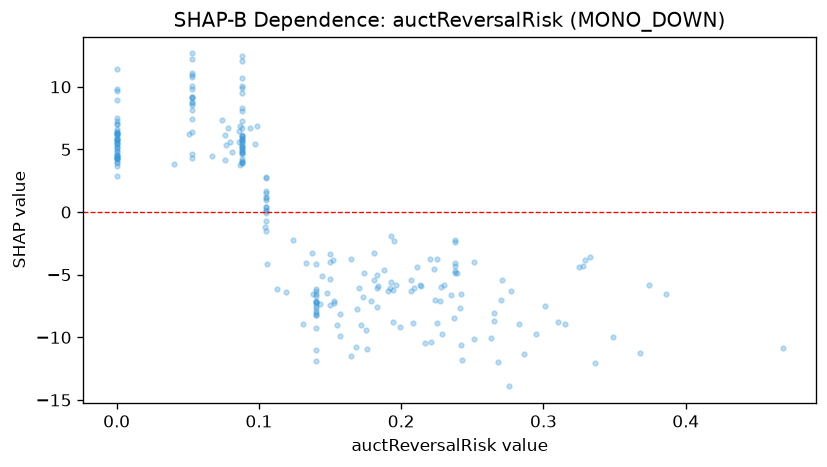

The table this chart was drawn from, first rows:
feature_value, shap_value
0.173, -6.799
0.053, 12.22
0.088, 5.734
0.105, -1.525
0.105, 0.07391
0.053, 8.688
0.238, -2.249
0.207, -6.294
0.251, -10.11
0.238, -4.691
0.238, -4.898
0.181, -3.296
0.238, -2.395
0.0, 7.058
0.0, 4.871
0.088, 5.666
0.148, -6.471
0.0, 5.426
0.17, -6.026
0.229, -9.694
0.157, -8.106
0.053, 7.394
0.105, 0.9934
0.105, -0.0987
0.179, -7.101
0.263, -10.07
0.088, 10.04
0.088, 6.696
0.086, 5.635
0.086, 6.449
0.0, 5.635
0.165, -3.724
0.0, 4.536
0.14, -4.158
0.105, 2.821
0.051, 6.224
0.225, -8.829
0.181, -5.455
0.207, -5.419
0.0, 6.5
0.053, 10.96
0.067, 4.451
0.143, -7.356
0.277, -6.273
0.138, -6.532
0.053, 8.826
0.209, -6.089
0.088, 4.02
0.195, -2.328
0.105, 0.1273
0.169, -7.73
0.0, 5.523
0.242, -6.554
0.053, 8.545
0.087, 3.728
0.105, 0.4168
0.241, -7.626
0.23, -5.852
0.088, 8.09
0.14, -6.686
... 189 more rows
